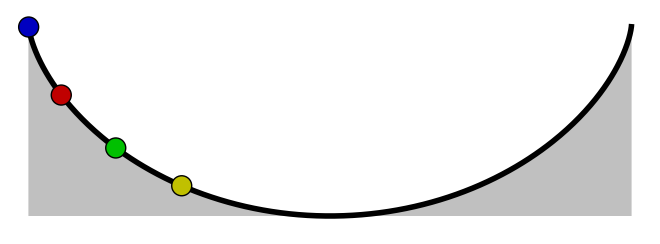
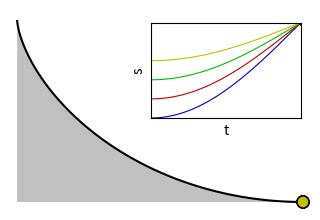

The script that saved these images, in order:
#!/usr/bin/env python
# coding: utf-8

# # Tautochrone simulation
# 
# An animation of balls on a tautochrone curve, which is what is described in Taylor problem 6.25.  
# 
# Adapted from https://commons.wikimedia.org/wiki/File:Tautochrone_balls_full_oscillation.gif and https://commons.wikimedia.org/wiki/File:Tautochrone_curve.gif.
# 
# [redacted]
# 

# In[1]:


get_ipython().run_line_magic('matplotlib', 'notebook')


# In[2]:


import numpy as np
import matplotlib.pyplot as plt
from matplotlib import animation 

# To draw the "track": see https://matplotlib.org/api/patches_api.html
import matplotlib.patches as patches  


# In[3]:


def cycloid(phi):
    """Parameterized cycloid.  
       (x,y) = (0,0) when phi = 0 and (x,y) = (pi,2) when phi = pi.
    """
    x = phi + np.sin(phi)
    y = 1.0 - np.cos(phi)
    return np.array([x, y])


# In[4]:


def animate(nframe, empty=False):
    """
    Draw a new frame every time that has the ramp and the balls.
    """
    t = nframe / float(nframes)
    
    # prepare a clean and image-filling canvas for each frame
    fig = plt.gcf()
    fig.clf()
    ax_canvas = plt.gca()
    ax_canvas.set_position((0, 0, 1, 1))
    ax_canvas.set_xlim(0, width)
    ax_canvas.set_ylim(0, height)
    ax_canvas.axis('off')
    
    # draw the ramp
    x0, y0 = width//2, 18   # //2 mean round down to an integer
    h = 192
    npoints = 400
    points = []
    for i in range(npoints):
        phi = i / (npoints - 1.0) * 2 * np.pi - np.pi  # -pi < phi < pi
        x, y = h/2. * cycloid(phi) + np.array([x0, y0])
        points.append([x, y])
    
    # Draw the gray ramp and dark line on top (called rampline)
    rampline = patches.Polygon(points, closed=False, facecolor='none',
                       edgecolor='black', linewidth=4, capstyle='butt')
    # Add the lower right, lower left, and upper left points to be connected.
    points += [[x0+h*np.pi/2, y0], [x0-h*np.pi/2, y0], [x0-h*np.pi/2, y0+h]]
    # Now connect the points in a closed gray shape, with no edge marking.
    ramp = patches.Polygon(points, closed=True, facecolor='#c0c0c0', 
                           edgecolor='none')
    ax_canvas.add_patch(ramp)
    ax_canvas.add_patch(rampline)
    
    for b in balls:
        phi_pendulum = b['a'] * -np.cos(t * 2 * np.pi)
        phi_wheel = 2 * np.arcsin(phi_pendulum)
        x, y = h/2. * cycloid(phi_wheel) + np.array([x0, y0])
        ax_canvas.add_patch(patches.Circle((x, y), radius=10.,
                            facecolor=b['color'], edgecolor='black'))



# In[5]:


# Settings
gif_filename = 'Tautochrone_balls_full_oscillation_2023'  # filename for gif
width, height = 640, 224  # dimensions of each frame
nframes = 50  # number of frames
fps=20  # frames per second

# List of balls, with dict for each telling where it starts and what color
balls = [
         {'a':1.0, 'color':'#0000c0'},
         {'a':0.8, 'color':'#c00000'},
         {'a':0.6, 'color':'#00c000'},
         {'a':0.4, 'color':'#c0c000'}]


fig = plt.figure(figsize=(width/100., height/100.))
anim = animation.FuncAnimation(fig, animate, frames=nframes)

# Save as an animated gif
print('Saving', gif_filename + '.gif')
anim.save(gif_filename + '.gif', writer='imagemagick', fps=fps)


# In[6]:


# settings
gif_filename2 = 'Tautochrone_curve_2023'
width, height = 300, 200
nframes = 80
fps=25


def animate(nframe, empty=False):
    t = nframe / float(nframes - 1.)
    
    # prepare a clean and image-filling canvas for each frame
    fig = plt.gcf()
    fig.clf()
    ax_canvas = plt.gca()
    ax_canvas.set_position((0, 0, 1, 1))
    ax_canvas.set_xlim(0, width)
    ax_canvas.set_ylim(0, height)
    ax_canvas.axis('off')
    
    # draw the ramp
    x0, y0 = 293, 8
    h = 182
    npoints = 200
    points = []
    for i in range(npoints):
        phi = i / (npoints - 1.0) * np.pi - np.pi
        x, y = h/2. * cycloid(phi) + np.array([x0, y0])
        points.append([x, y])
    
    rampline = patches.Polygon(points, closed=False, facecolor='none',
                               edgecolor='black', linewidth=1.5, 
                               capstyle='butt')
    points += [[x0-h*np.pi/2, y0], [x0-h*np.pi/2, y0+h]]
    
    ramp = patches.Polygon(points, closed=True, 
                           facecolor='#c0c0c0', edgecolor='none')
    
    # plot axes
    plotw = 0.5
    ax_plot = fig.add_axes((0.47, 0.46, plotw, plotw*2./np.pi*width/height))
    ax_plot.set_xlim(0, 1)
    ax_plot.set_ylim(0, 1)
    for b in balls:
        time_array = np.linspace(0, 1, 201)
        phi_pendulum_array = (1 - b['a'] * np.cos(time_array * np.pi/2))
        ax_plot.plot(time_array, phi_pendulum_array, '-', 
                     color=b['color'], lw=.8)
    ax_plot.set_xticks([])
    ax_plot.set_yticks([])
    ax_plot.set_xlabel('t')
    ax_plot.set_ylabel('s')
    
    ax_canvas.add_patch(ramp)
    ax_canvas.add_patch(rampline)
    
    for b in balls:
        # draw the balls
        phi_pendulum = b['a'] * -np.cos(t * np.pi/2)
        phi_wheel = 2 * np.arcsin(phi_pendulum)
        phi_wheel = -abs(phi_wheel)
        x, y = h/2. * cycloid(phi_wheel) + np.array([x0, y0])
        ax_canvas.add_patch(patches.Circle((x, y), radius=6., zorder=3,
                            facecolor=b['color'], edgecolor='black'))
        ax_plot.plot([t], [1 + phi_pendulum], '.', ms=6., 
                     mec='none', mfc='black')
        
        v = h/2. * np.array([1 + np.cos(phi_wheel), np.sin(phi_wheel)])
        vnorm = v / np.hypot(v[0], v[1])
        # in the harmonic motion, acceleration is proportional to -position
        acc_along_line = 38. * -phi_pendulum * vnorm
        ax_canvas.arrow(x, y, acc_along_line[0], acc_along_line[1],
                        head_width=6, head_length=6, 
                        fc='#1b00ff', ec='#1b00ff')

fig = plt.figure(figsize=(width/100., height/100.), num='Tautochrone')
print('Saving', gif_filename2 + '.gif')
anim = animation.FuncAnimation(fig, animate, frames=nframes)
anim.save(gif_filename2 + '.gif', writer='imagemagick', fps=fps)

# frames = []
# for nframe in range(nframes):
#     frame = fname + '_{:02}.png'.format(nframe)
#     animation.FuncAnimation(fig, lambda n: animate(nframe), frames=1).save(
#         frame, writer='imagemagick')
#     frames.append(frame)

# # assemble animation using imagemagick, this avoids dithering and huge filesize
# os.system('convert -delay {} +dither +remap -layers Optimize {} "{}"'.format(
#     100//fps, ' '.join(['"' + f + '"' for f in frames]), fname + '.gif'))
# for frame in frames:
#     if os.path.exists(frame):
#         os.remove(frame)


# In[ ]:




